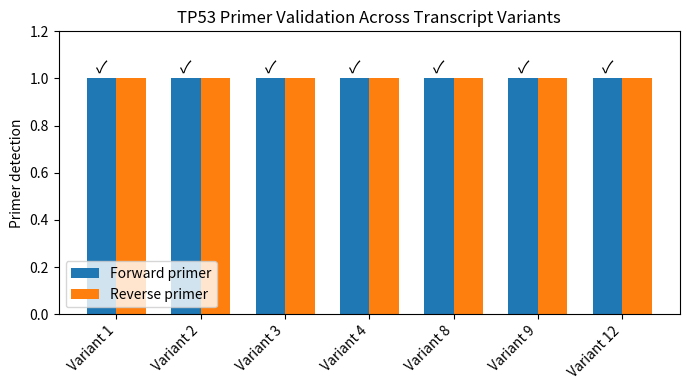

Generate this figure with matplotlib: (Note: this script raises an exception after producing the figure.)
import matplotlib.pyplot as plt


variants = [
    "Variant 1",
    "Variant 2",
    "Variant 3",
    "Variant 4",
    "Variant 8",
    "Variant 9",
    "Variant 12"
]

forward = [1]*7
reverse = [1]*7


fig, ax = plt.subplots(figsize=(7, 4))


x = range(len(variants))

ax.bar(
    x,
    forward,
    width=0.35,
    label="Forward primer"
)

ax.bar(
    [i + 0.35 for i in x],
    reverse,
    width=0.35,
    label="Reverse primer"
)


ax.set_xticks(
    [i + 0.175 for i in x]
)

ax.set_xticklabels(
    variants,
    rotation=45,
    ha="right"
)


ax.set_ylim(0, 1.2)

ax.set_ylabel(
    "Primer detection"
)

ax.set_title(
    "TP53 Primer Validation Across Transcript Variants"
)


ax.legend()


for i in x:
    ax.text(
        i,
        1.02,
        "✓",
        ha="center",
        fontsize=12
    )


plt.tight_layout()


plt.savefig(
    "figures/TP53_validation_summary.png",
    dpi=300,
    bbox_inches="tight"
)

plt.close()
